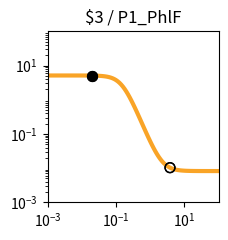

Write the Python code that produced this figure. (Note: this script raises an exception after producing the figure.)
import matplotlib.pyplot as plt
import matplotlib.ticker as ticker
import numpy as np

fig, ax = plt.subplots(figsize=(2.5,2.5))

plt.xlim(1.000000e-03, 1.000000e+02)
plt.ylim(1.000000e-03, 1.000000e+02)

x = np.array([1.000000e-03,1.122018e-03,1.258925e-03,1.412538e-03,1.584893e-03,1.778279e-03,1.995262e-03,2.238721e-03,2.511886e-03,2.818383e-03,3.162278e-03,3.548134e-03,3.981072e-03,4.466836e-03,5.011872e-03,5.623413e-03,6.309573e-03,7.079458e-03,7.943282e-03,8.912509e-03,1.000000e-02,1.122018e-02,1.258925e-02,1.412538e-02,1.584893e-02,1.778279e-02,1.995262e-02,2.238721e-02,2.511886e-02,2.818383e-02,3.162278e-02,3.548134e-02,3.981072e-02,4.466836e-02,5.011872e-02,5.623413e-02,6.309573e-02,7.079458e-02,7.943282e-02,8.912509e-02,1.000000e-01,1.122018e-01,1.258925e-01,1.412538e-01,1.584893e-01,1.778279e-01,1.995262e-01,2.238721e-01,2.511886e-01,2.818383e-01,3.162278e-01,3.548134e-01,3.981072e-01,4.466836e-01,5.011872e-01,5.623413e-01,6.309573e-01,7.079458e-01,7.943282e-01,8.912509e-01,1.000000e+00,1.122018e+00,1.258925e+00,1.412538e+00,1.584893e+00,1.778279e+00,1.995262e+00,2.238721e+00,2.511886e+00,2.818383e+00,3.162278e+00,3.548134e+00,3.981072e+00,4.466836e+00,5.011872e+00,5.623413e+00,6.309573e+00,7.079458e+00,7.943282e+00,8.912509e+00,1.000000e+01,1.122018e+01,1.258925e+01,1.412538e+01,1.584893e+01,1.778279e+01,1.995262e+01,2.238721e+01,2.511886e+01,2.818383e+01,3.162278e+01,3.548134e+01,3.981072e+01,4.466836e+01,5.011872e+01,5.623413e+01,6.309573e+01,7.079458e+01,7.943282e+01,8.912509e+01,1.000000e+02,])
y = np.array([5.120310e+00,5.120302e+00,5.120291e+00,5.120276e+00,5.120256e+00,5.120230e+00,5.120196e+00,5.120150e+00,5.120090e+00,5.120010e+00,5.119905e+00,5.119766e+00,5.119583e+00,5.119340e+00,5.119020e+00,5.118597e+00,5.118037e+00,5.117298e+00,5.116321e+00,5.115031e+00,5.113326e+00,5.111075e+00,5.108103e+00,5.104181e+00,5.099006e+00,5.092182e+00,5.083192e+00,5.071359e+00,5.055805e+00,5.035393e+00,5.008668e+00,4.973780e+00,4.928410e+00,4.869705e+00,4.794232e+00,4.698007e+00,4.576615e+00,4.425500e+00,4.240474e+00,4.018469e+00,3.758473e+00,3.462491e+00,3.136214e+00,2.789061e+00,2.433344e+00,2.082642e+00,1.749784e+00,1.445073e+00,1.175216e+00,9.431498e-01,7.485716e-01,5.888605e-01,4.600426e-01,3.576005e-01,2.770458e-01,2.142612e-01,1.656639e-01,1.282489e-01,9.956178e-02,7.763613e-02,6.091879e-02,4.819606e-02,3.852702e-02,3.118658e-02,2.561846e-02,2.139733e-02,1.819884e-02,1.577609e-02,1.394142e-02,1.255238e-02,1.150088e-02,1.070500e-02,1.010264e-02,9.646785e-03,9.301815e-03,9.040768e-03,8.843234e-03,8.693763e-03,8.580662e-03,8.495084e-03,8.430330e-03,8.381334e-03,8.344262e-03,8.316211e-03,8.294987e-03,8.278928e-03,8.266777e-03,8.257584e-03,8.250627e-03,8.245364e-03,8.241382e-03,8.238368e-03,8.236088e-03,8.234363e-03,8.233058e-03,8.232070e-03,8.231323e-03,8.230758e-03,8.230330e-03,8.230006e-03,8.229761e-03,])
c = "#f9a427"

hi_x = np.array([2.000000e-02,2.000000e-02,])
hi_y = np.array([5.082980e+00,5.082980e+00,])
lo_x = np.array([3.790000e+00,3.790000e+00,])
lo_y = np.array([1.033961e-02,1.033961e-02,])

plt.loglog(x,y,lw=3,color=c)
plt.scatter(hi_x,hi_y,marker='o',s=50,color='black',zorder=10)
plt.scatter(lo_x,lo_y,marker='o',s=50,edgecolors='black',color='none',zorder=10)

plt.title("$3 / P1_PhlF")

ax.xaxis.set_major_locator(ticker.LogLocator(numticks=3))
ax.yaxis.set_major_locator(ticker.LogLocator(numticks=3))

ax.set_aspect('equal')
plt.tight_layout()

plt.savefig("/root/output/response_plot_$3_P1_PhlF.png", bbox_inches='tight')
